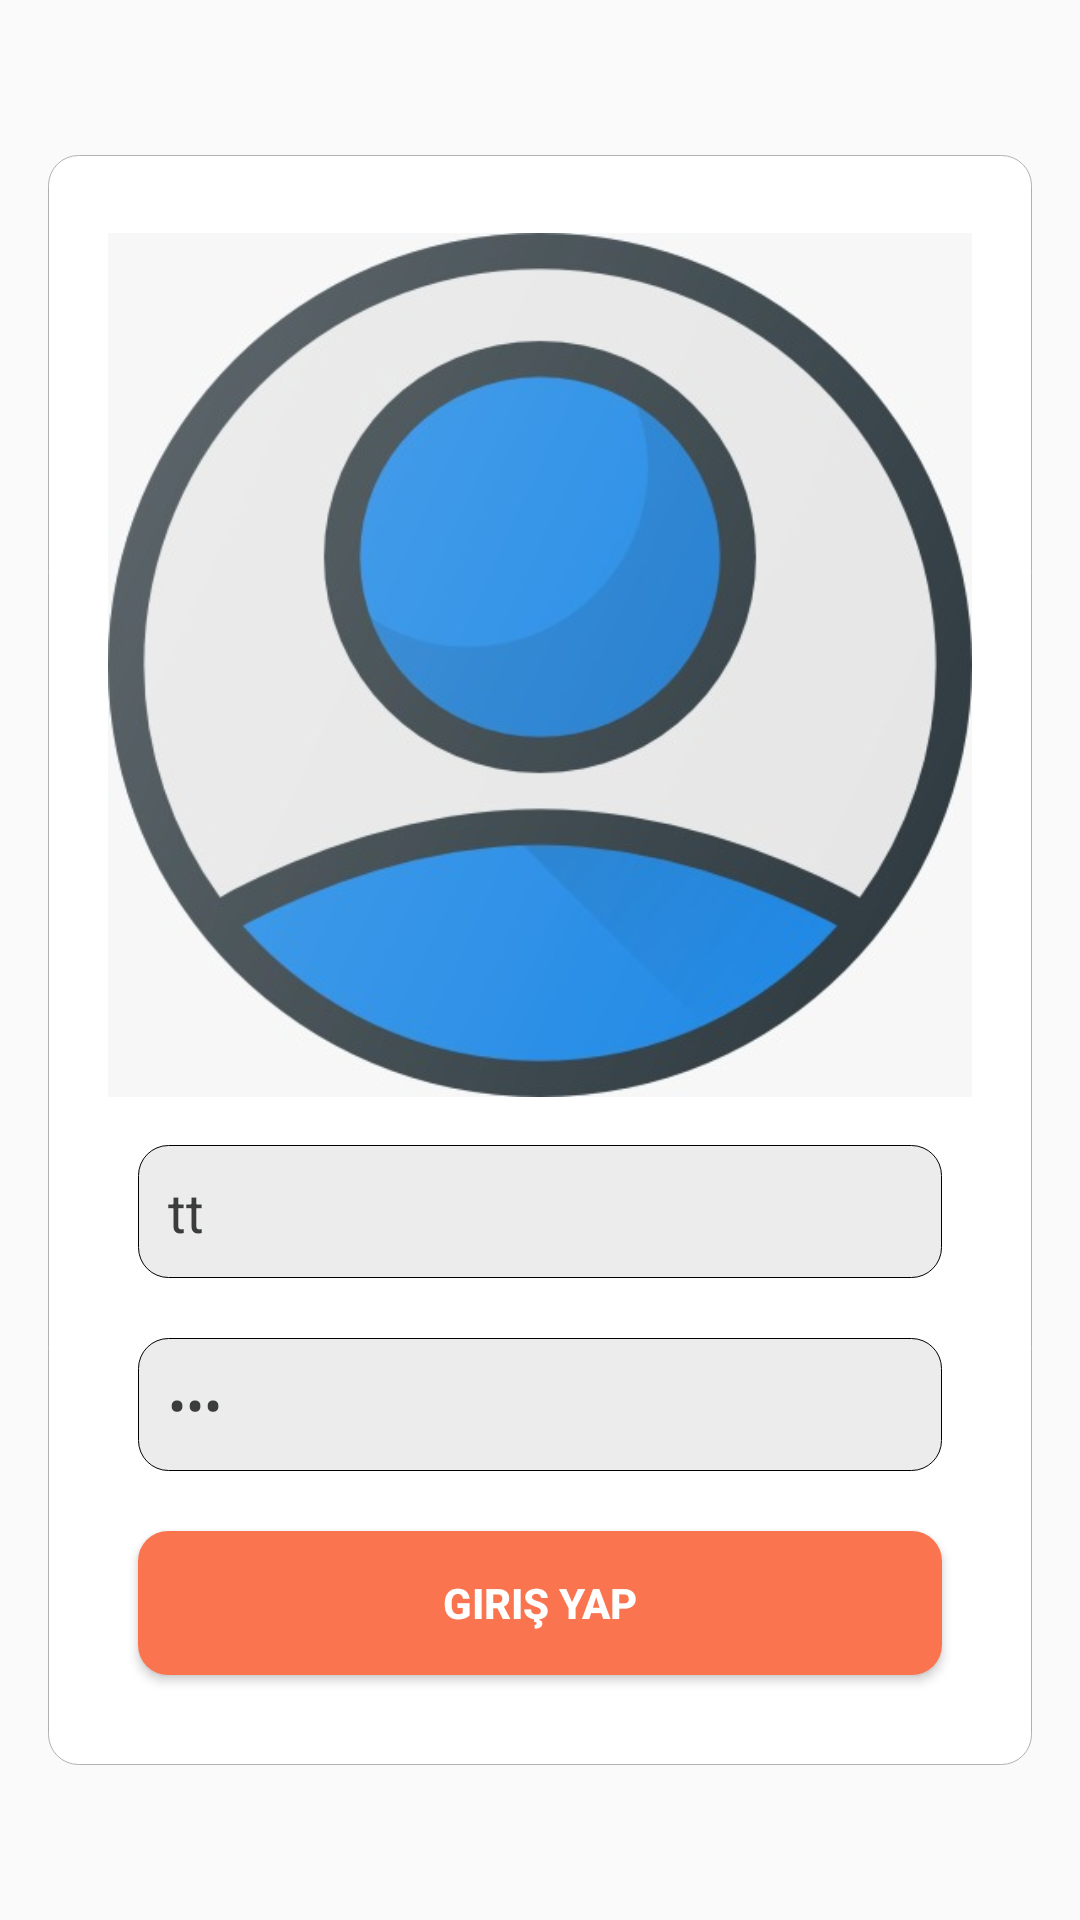

Android layout source for this screen:
<!-- AndroidManifest.xml: application theme AppTheme -->
<!-- res/layout/login_activity.xml -->
<?xml version="1.0" encoding="utf-8"?>
<LinearLayout xmlns:android="http://schemas.android.com/apk/res/android"
    xmlns:app="http://schemas.android.com/apk/res-auto"
    xmlns:tools="http://schemas.android.com/tools"
    android:layout_width="match_parent"
    android:layout_height="match_parent"
    android:gravity="center"
    android:orientation="vertical"
    tools:context=".GirisActivity">
    <ScrollView
        android:layout_width="match_parent"
        android:layout_height="wrap_content">
    <LinearLayout
        android:layout_width="match_parent"
        android:layout_height="wrap_content"
        android:orientation="vertical"
        style="@style/card">


    <ImageView
        android:layout_width="match_parent"
        android:layout_height="300dp"
        android:layout_gravity="center"
        android:src="@drawable/imgprofile" />

    <EditText

        android:id="@+id/EditTextMail"
        style="@style/edt"
        android:text="tt"
        android:layout_width="match_parent"
        android:layout_height="wrap_content"
        android:hint="Mail Adresinizi Giriniz"
        android:inputType="textEmailAddress" />

    <EditText
        android:id="@+id/EditTextSifre"
        style="@style/edt"
        android:hint="Şifre"
        android:text="123"
        android:layout_width="match_parent"
        android:layout_height="wrap_content"
        android:inputType="textPassword" />


    <Button
        android:id="@+id/BtnGiris"
        style="@style/btn"
        android:layout_width="match_parent"
        android:layout_height="wrap_content"
        android:onClick="onclickGoToMain"
        android:text="Giriş Yap" />
    </LinearLayout>
    </ScrollView>

</LinearLayout>
<!-- resources referenced by this layout -->
<resources>
  <!-- drawable imgprofile: jpeg bitmap (drawable-v24, 31541 bytes) -->
  <style name="btn">
          <item name="android:textColor">#ffffff</item>
          <item name="android:textStyle">bold</item>
          <item name="android:layout_margin">10dp</item>
          <item name="android:background">@drawable/button</item>
      </style>
  <style name="card">
  
          <item name="android:padding">20dp</item>
          <item name="android:layout_margin">16dp</item>
          <item name="android:background">@drawable/bg_card</item>
      </style>
  <style name="edt">
          <item name="android:textColor">#3B3C3C</item>
          <item name="android:padding">10dp</item>
          <item name="android:layout_margin">10dp</item>
          <item name="android:background">@drawable/bg_edt</item>
      </style>
  <style name="AppTheme" parent="Theme.AppCompat.Light.NoActionBar">
          
          <item name="colorPrimary">@color/colorPrimary</item>
          <item name="colorPrimaryDark">@color/colorPrimaryDark</item>
          <item name="colorAccent">@color/colorAccent</item>
      </style>
  <!-- drawable button (drawable) -->
  <?xml version="1.0" encoding="utf-8"?>
  <selector xmlns:android="http://schemas.android.com/apk/res/android">
  <item>
      <shape android:shape="rectangle">
  
          <solid android:color="#fa744f"/>
          <corners android:radius="10dp"/>
  
      </shape>
  </item>
  </selector>
  <!-- drawable bg_card (drawable) -->
  <?xml version="1.0" encoding="utf-8"?>
  <selector xmlns:android="http://schemas.android.com/apk/res/android">
  <item>
      <shape android:shape="rectangle">
          <stroke android:width="0.1dp" android:color="#B0B2B1"/>
          <solid android:color="#ffffff"/>
          <corners android:radius="10dp"/>
  
      </shape>
  </item>
  </selector>
  <!-- drawable bg_edt (drawable) -->
  <?xml version="1.0" encoding="utf-8"?>
  <selector xmlns:android="http://schemas.android.com/apk/res/android">
  <item>
      <shape android:shape="rectangle">
          <stroke android:width="0.1dp"/>
          <solid android:color="#ECECEC"/>
          <corners android:radius="10dp"/>
  
      </shape>
  </item>
  </selector>
  <color name="colorPrimary">#6200EE</color>
  <color name="colorPrimaryDark">#3700B3</color>
  <color name="colorAccent">#03DAC5</color>
</resources>
